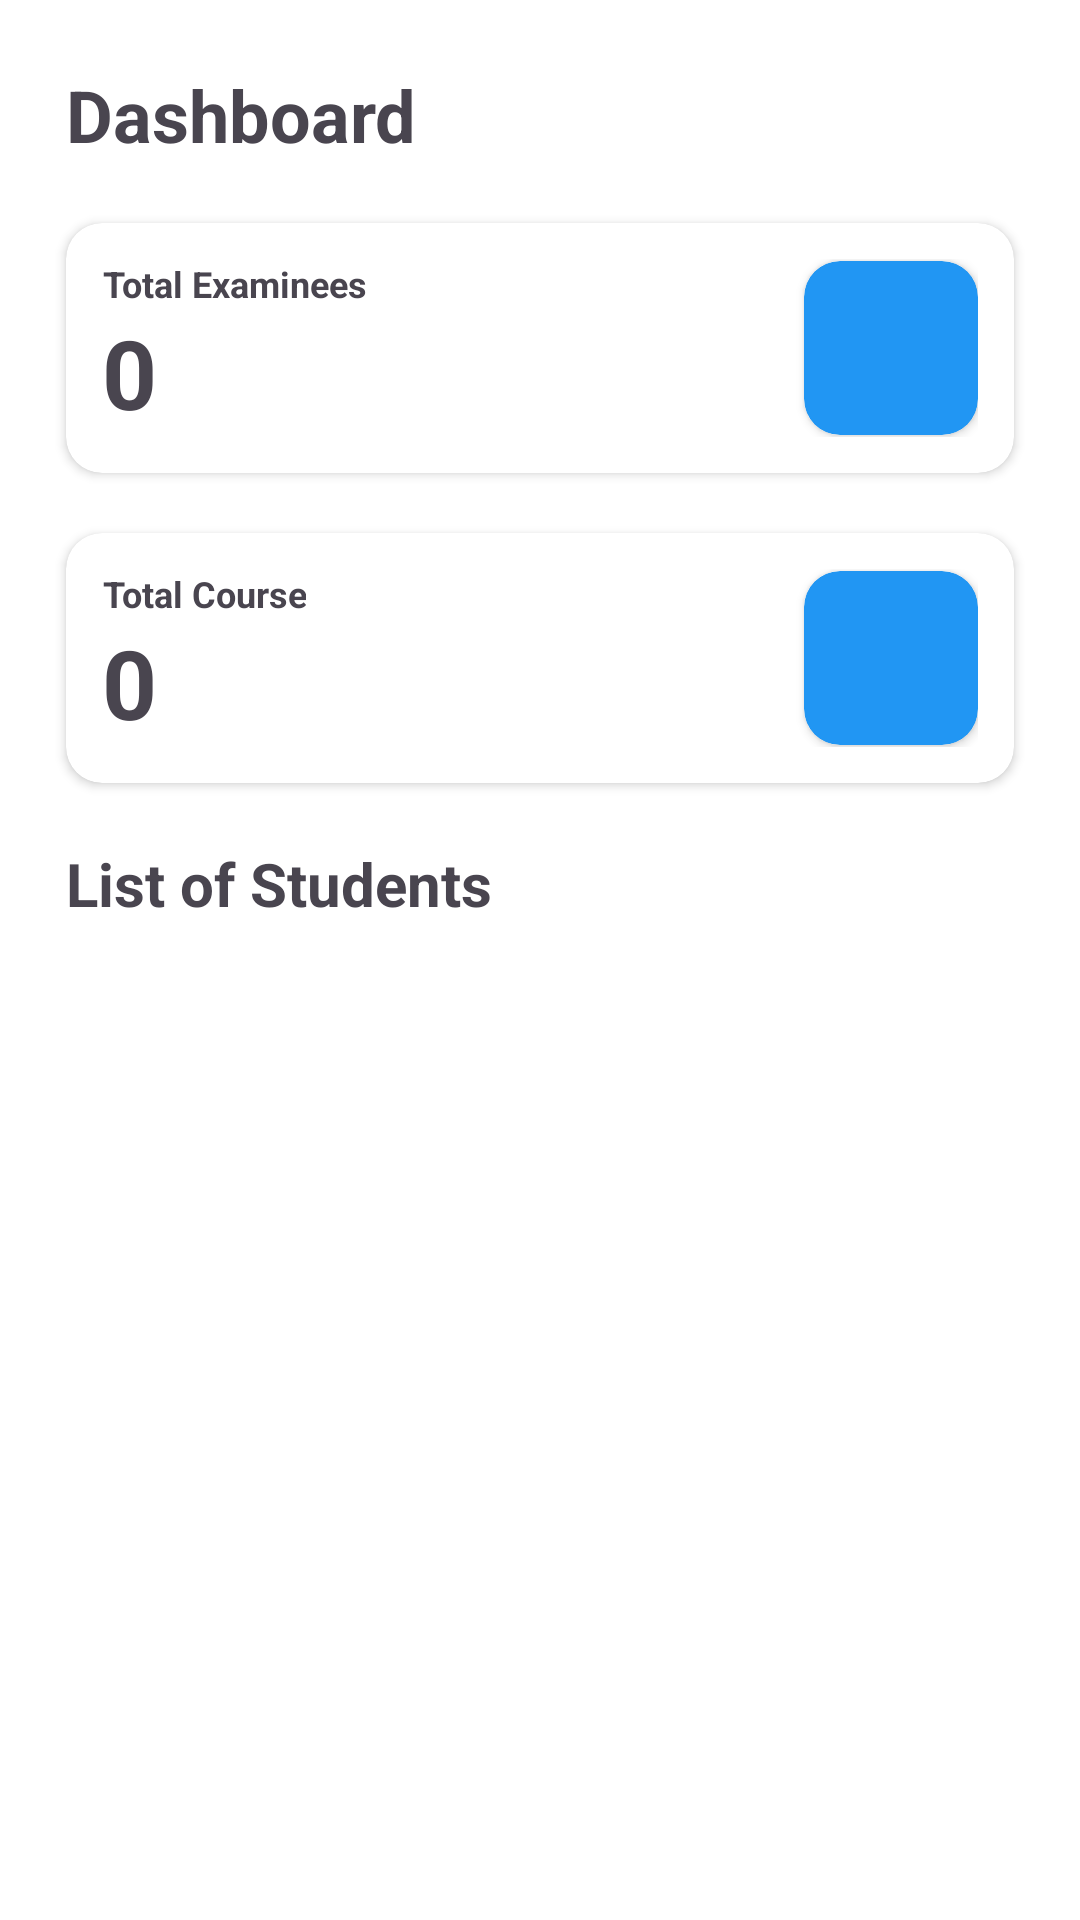

Write the Android layout XML for this screen, with the resource values it uses.
<!-- AndroidManifest.xml: application theme Theme.RMMCOnlineExam -->
<!-- res/layout/fragment_home.xml -->
<?xml version="1.0" encoding="utf-8"?>
<LinearLayout xmlns:android="http://schemas.android.com/apk/res/android"
    xmlns:app="http://schemas.android.com/apk/res-auto"
    xmlns:tools="http://schemas.android.com/tools"
    android:layout_width="match_parent"
    android:layout_height="match_parent"
    tools:context=".fragment.HomeFragment"
    android:orientation="vertical"
    android:padding="12dp">

    <TextView
        android:layout_width="match_parent"
        android:layout_height="wrap_content"
        android:text="Dashboard"
        android:textSize="24sp"
        android:textStyle="bold"
        android:layout_margin="10dp"/>

    <androidx.cardview.widget.CardView
        android:layout_width="match_parent"
        android:layout_height="wrap_content"
        android:layout_margin="10dp"
        app:cardCornerRadius="12dp"
        android:padding="10dp">

        <androidx.constraintlayout.widget.ConstraintLayout
            android:layout_width="match_parent"
            android:layout_height="match_parent"
            android:padding="12dp"
            android:orientation="vertical">

            <TextView
                android:id="@+id/textView"
                android:layout_width="wrap_content"
                android:layout_height="wrap_content"
                android:gravity="center"
                android:text="Total Examinees"
                android:textSize="12sp"
                android:textStyle="bold"
                app:layout_constraintStart_toStartOf="parent"
                app:layout_constraintTop_toTopOf="parent" />

            <androidx.cardview.widget.CardView
                android:layout_width="wrap_content"
                android:layout_height="wrap_content"
                app:layout_constraintBottom_toBottomOf="parent"
                app:layout_constraintEnd_toEndOf="parent"
                app:layout_constraintTop_toTopOf="parent"
                android:backgroundTint="#2196F3"
                app:cardCornerRadius="12dp">
                <ImageView
                    android:layout_width="50dp"
                    android:layout_height="50dp"
                    android:src="@drawable/baseline_person_24"
                    android:layout_margin="4dp"
               />
            </androidx.cardview.widget.CardView>


            <TextView
                android:id="@+id/textView2"
                android:layout_width="wrap_content"
                android:layout_height="wrap_content"
                android:gravity="center"
                android:text="0"
                android:textSize="32sp"
                android:textStyle="bold"
                app:layout_constraintBottom_toBottomOf="parent"
                app:layout_constraintStart_toStartOf="@+id/textView"
                app:layout_constraintTop_toBottomOf="@+id/textView" />

        </androidx.constraintlayout.widget.ConstraintLayout>

    </androidx.cardview.widget.CardView>

    <androidx.cardview.widget.CardView
        android:layout_width="match_parent"
        android:layout_height="wrap_content"
        android:layout_margin="10dp"
        app:cardCornerRadius="12dp"
        android:padding="10dp">

        <androidx.constraintlayout.widget.ConstraintLayout
            android:layout_width="match_parent"
            android:layout_height="match_parent"
            android:padding="12dp"
            android:orientation="vertical">

            <TextView
                android:id="@+id/textView"
                android:layout_width="wrap_content"
                android:layout_height="wrap_content"
                android:gravity="center"
                android:text="Total Course"
                android:textSize="12sp"
                android:textStyle="bold"
                app:layout_constraintStart_toStartOf="parent"
                app:layout_constraintTop_toTopOf="parent" />

            <androidx.cardview.widget.CardView
                android:layout_width="wrap_content"
                android:layout_height="wrap_content"
                app:layout_constraintBottom_toBottomOf="parent"
                app:layout_constraintEnd_toEndOf="parent"
                app:layout_constraintTop_toTopOf="parent"
                android:backgroundTint="#2196F3"
                app:cardCornerRadius="12dp">
                <ImageView
                    android:layout_width="50dp"
                    android:layout_height="50dp"
                    android:src="@drawable/baseline_person_24"
                    android:layout_margin="4dp"
                    />
            </androidx.cardview.widget.CardView>


            <TextView
                android:id="@+id/textView2"
                android:layout_width="wrap_content"
                android:layout_height="wrap_content"
                android:gravity="center"
                android:text="0"
                android:textSize="32sp"
                android:textStyle="bold"
                app:layout_constraintBottom_toBottomOf="parent"
                app:layout_constraintStart_toStartOf="@+id/textView"
                app:layout_constraintTop_toBottomOf="@+id/textView" />

        </androidx.constraintlayout.widget.ConstraintLayout>

    </androidx.cardview.widget.CardView>

    <TextView
        android:layout_width="wrap_content"
        android:layout_height="wrap_content"
        android:text="List of Students"
        android:textSize="20sp"
        android:textStyle="bold"
        android:layout_margin="10dp"/>

    <androidx.recyclerview.widget.RecyclerView
        android:layout_width="match_parent"
        android:layout_height="wrap_content"
        android:id="@+id/recyclerView"
        tools:listitem="@layout/item_student"/>
</LinearLayout>
<!-- res/layout/item_student.xml (included above) -->
<?xml version="1.0" encoding="utf-8"?>
<LinearLayout xmlns:android="http://schemas.android.com/apk/res/android"
    xmlns:app="http://schemas.android.com/apk/res-auto"
    xmlns:tools="http://schemas.android.com/tools"
    android:layout_width="match_parent"
    android:layout_height="wrap_content"
    android:background="#F5F5F5"
    android:orientation="vertical"
    android:padding="4dp">

    
    <androidx.cardview.widget.CardView
        android:layout_width="match_parent"
        android:layout_height="wrap_content"

        app:cardCornerRadius="8dp">

        <LinearLayout
            android:layout_width="match_parent"
            android:layout_height="wrap_content"
            android:orientation="vertical"
            android:padding="16dp">

            
            <TextView
                android:id="@+id/tvStudentName"
                android:layout_width="wrap_content"
                android:layout_height="wrap_content"
                android:text="John Doe"
                android:textSize="18sp"
                android:textStyle="bold"
                android:textColor="#333" />

            

            <TextView
                android:id="@+id/tvCourse"
                android:layout_width="wrap_content"
                android:layout_height="wrap_content"
                android:text="Email: Bachelor of Computer Science"
                android:textSize="14sp"
                android:textColor="#666"
                android:layout_marginTop="4dp" />

            <TextView
                android:id="@+id/tvEmail"
                android:layout_width="wrap_content"
                android:layout_height="wrap_content"
                android:text="Email: Bachelor of Computer Science"
                android:textSize="14sp"
                android:textColor="#666"
                android:layout_marginTop="4dp" />

            <TextView
                android:id="@+id/tvContact"
                android:layout_width="wrap_content"
                android:layout_height="wrap_content"
                android:text="Contact Number: Bachelor of Computer Science"
                android:textSize="14sp"
                android:textColor="#666"
                android:layout_marginTop="4dp" />

            <TextView
                android:id="@+id/tvBirthDate"
                android:layout_width="wrap_content"
                android:layout_height="wrap_content"
                android:text="Birthdate: Bachelor of Computer Science"
                android:textSize="14sp"
                android:textColor="#666"
                android:layout_marginTop="4dp" />


            <TextView
                android:id="@+id/tvGender"
                android:layout_width="wrap_content"
                android:layout_height="wrap_content"
                android:text="Gender: Bachelor of Computer Science"
                android:textSize="14sp"
                android:textColor="#666"
                android:layout_marginTop="4dp" />


            <com.google.android.material.button.MaterialButton
                android:layout_width="wrap_content"
                android:layout_height="wrap_content"
                android:text="Confirm"
                android:id="@+id/btnConfirm"
                app:cornerRadius="4dp"
                style="@style/Widget.Material3.Button.OutlinedButton"
                android:layout_marginTop="12dp"
                android:layout_gravity="end"/>

            
            <LinearLayout
                android:layout_width="match_parent"
                android:layout_height="wrap_content"
                android:orientation="horizontal"
                android:layout_marginTop="8dp"/>

        </LinearLayout>
    </androidx.cardview.widget.CardView>

</LinearLayout>
<!-- resources referenced by this layout -->
<resources>
  <style name="Theme.RMMCOnlineExam" parent="Base.Theme.RMMCOnlineExam" />
  <style name="Base.Theme.RMMCOnlineExam" parent="Theme.Material3.DayNight.NoActionBar">
          <item name="colorPrimary">@color/md_theme_primary</item>
          <item name="colorOnPrimary">@color/md_theme_onPrimary</item>
          <item name="colorPrimaryContainer">@color/md_theme_primaryContainer</item>
          <item name="colorOnPrimaryContainer">@color/md_theme_onPrimaryContainer</item>
          <item name="colorSecondary">@color/md_theme_secondary</item>
          <item name="colorOnSecondary">@color/md_theme_onSecondary</item>
          <item name="colorSecondaryContainer">@color/md_theme_secondaryContainer</item>
          <item name="colorOnSecondaryContainer">@color/md_theme_onSecondaryContainer</item>
          <item name="colorTertiary">@color/md_theme_tertiary</item>
          <item name="colorOnTertiary">@color/md_theme_onTertiary</item>
          <item name="colorTertiaryContainer">@color/md_theme_tertiaryContainer</item>
          <item name="colorOnTertiaryContainer">@color/md_theme_onTertiaryContainer</item>
          <item name="colorError">@color/md_theme_error</item>
          <item name="colorOnError">@color/md_theme_onError</item>
          <item name="colorErrorContainer">@color/md_theme_errorContainer</item>
          <item name="colorOnErrorContainer">@color/md_theme_onErrorContainer</item>
          <item name="android:colorBackground">@color/md_theme_background</item>
          <item name="colorOnBackground">@color/md_theme_onBackground</item>
          <item name="colorSurface">@color/md_theme_surface</item>
          <item name="colorOnSurface">@color/md_theme_onSurface</item>
          <item name="colorSurfaceVariant">@color/md_theme_surfaceVariant</item>
          <item name="colorOnSurfaceVariant">@color/md_theme_onSurfaceVariant</item>
          <item name="colorOutline">@color/md_theme_outline</item>
          <item name="colorOutlineVariant">@color/md_theme_outlineVariant</item>
          <item name="colorSurfaceInverse">@color/md_theme_inverseSurface</item>
          <item name="colorOnSurfaceInverse">@color/md_theme_inverseOnSurface</item>
          <item name="colorPrimaryInverse">@color/md_theme_inversePrimary</item>
          <item name="colorPrimaryFixed">@color/md_theme_primaryFixed</item>
          <item name="colorOnPrimaryFixed">@color/md_theme_onPrimaryFixed</item>
          <item name="colorPrimaryFixedDim">@color/md_theme_primaryFixedDim</item>
          <item name="colorOnPrimaryFixedVariant">@color/md_theme_onPrimaryFixedVariant</item>
          <item name="colorSecondaryFixed">@color/md_theme_secondaryFixed</item>
          <item name="colorOnSecondaryFixed">@color/md_theme_onSecondaryFixed</item>
          <item name="colorSecondaryFixedDim">@color/md_theme_secondaryFixedDim</item>
          <item name="colorOnSecondaryFixedVariant">@color/md_theme_onSecondaryFixedVariant</item>
          <item name="colorTertiaryFixed">@color/md_theme_tertiaryFixed</item>
          <item name="colorOnTertiaryFixed">@color/md_theme_onTertiaryFixed</item>
          <item name="colorTertiaryFixedDim">@color/md_theme_tertiaryFixedDim</item>
          <item name="colorOnTertiaryFixedVariant">@color/md_theme_onTertiaryFixedVariant</item>
          <item name="colorSurfaceDim">@color/md_theme_surfaceDim</item>
          <item name="colorSurfaceBright">@color/md_theme_surfaceBright</item>
          <item name="colorSurfaceContainerLowest">@color/md_theme_surfaceContainerLowest</item>
          <item name="colorSurfaceContainerLow">@color/md_theme_surfaceContainerLow</item>
          <item name="colorSurfaceContainer">@color/md_theme_surfaceContainer</item>
          <item name="colorSurfaceContainerHigh">@color/md_theme_surfaceContainerHigh</item>
          <item name="colorSurfaceContainerHighest">@color/md_theme_surfaceContainerHighest</item>
      </style>
</resources>
